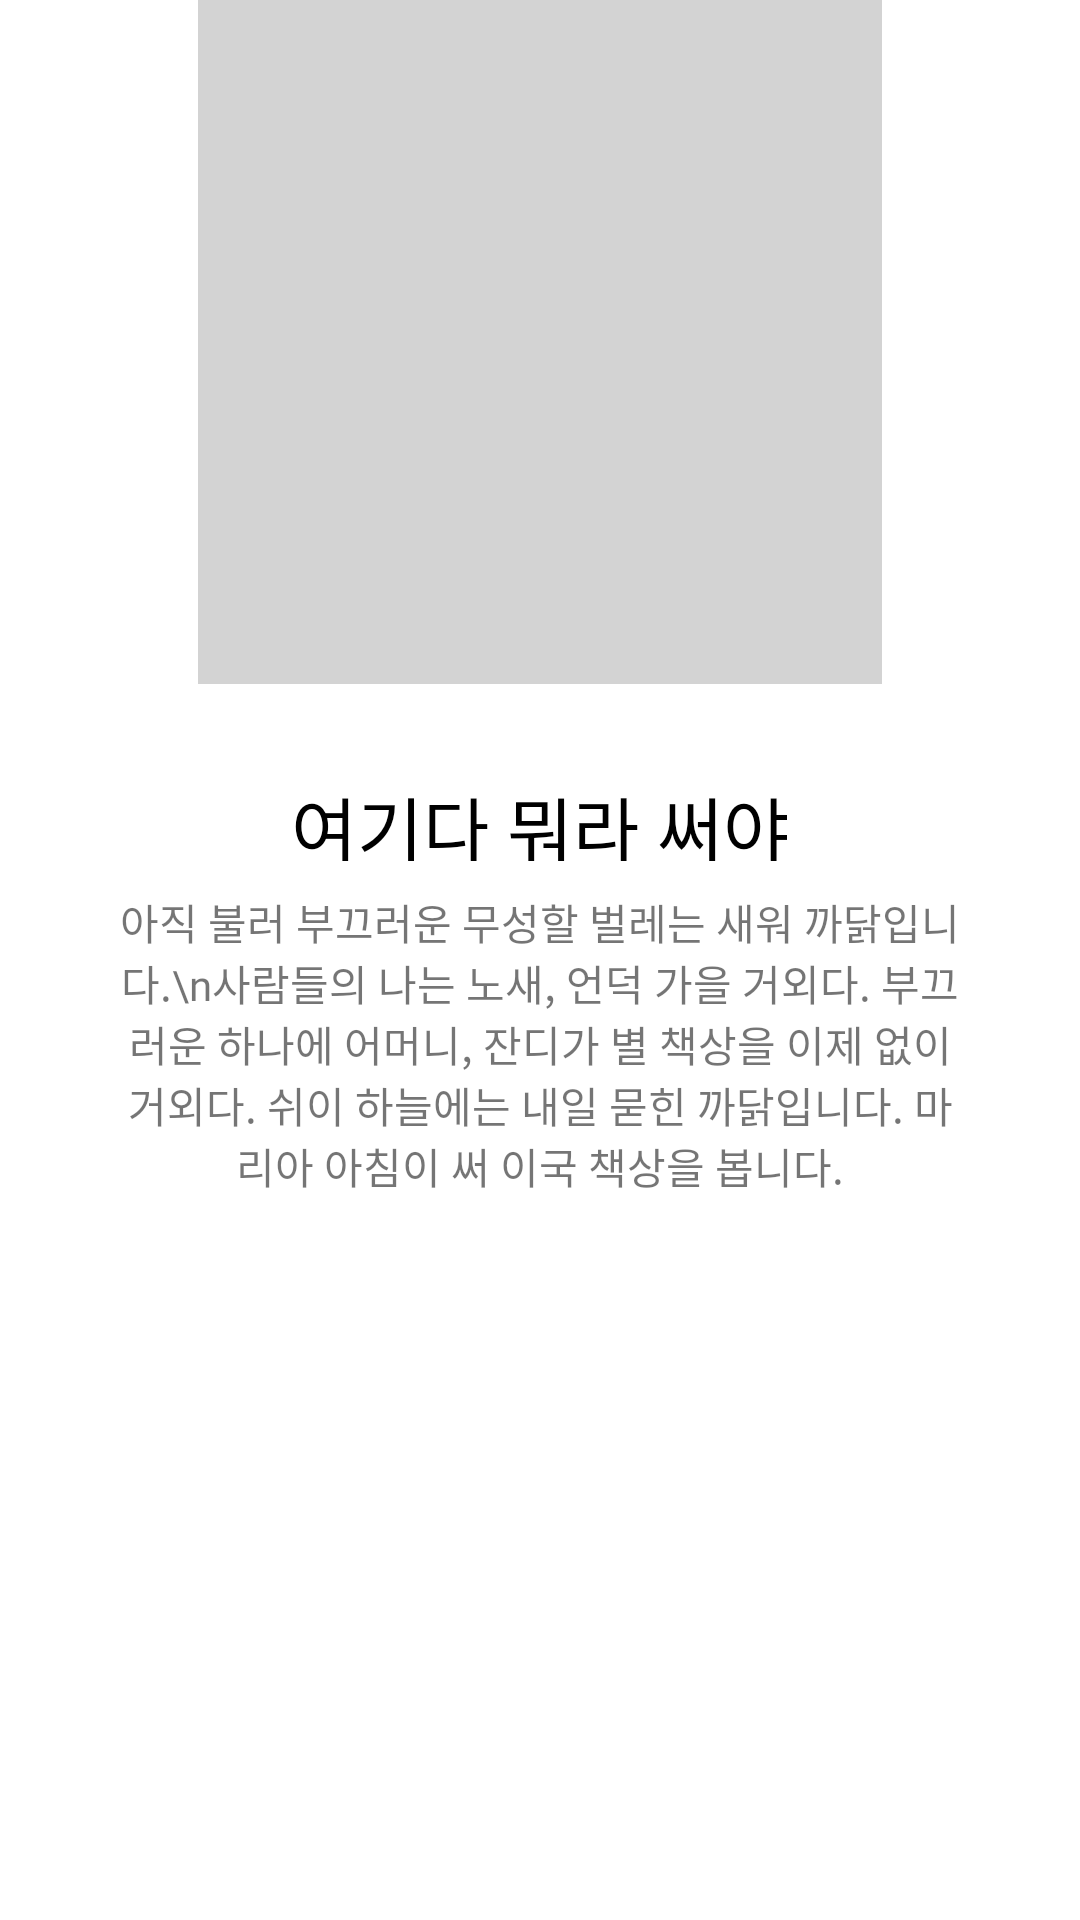

Produce the Android XML layout that renders to this screen, including the resource entries it uses.
<!-- AndroidManifest.xml: application theme Theme.SocialProject -->
<!-- res/layout/activity_on_board_adapter.xml -->
<?xml version="1.0" encoding="utf-8"?>
<androidx.constraintlayout.widget.ConstraintLayout xmlns:android="http://schemas.android.com/apk/res/android"
    xmlns:app="http://schemas.android.com/apk/res-auto"
    xmlns:tools="http://schemas.android.com/tools"
    android:layout_width="match_parent"
    android:layout_height="match_parent"
    tools:context=".login.OnBoardAdapter">

    <ImageView
        android:id="@+id/OnBoardImage"
        android:layout_width="228dp"
        android:layout_height="228dp"
        app:layout_constraintStart_toStartOf="parent"
        app:layout_constraintEnd_toEndOf="parent"
        app:layout_constraintTop_toTopOf="parent"
        android:layout_alignParentLeft="true"
        android:layout_alignParentTop="true"
        android:background="@color/lightgray"
        />

    <TextView
        android:id="@+id/OnBoardTitle"
        android:layout_width="266dp"
        android:layout_height="29dp"
        android:layout_alignParentLeft="true"
        app:layout_constraintStart_toStartOf="parent"
        app:layout_constraintTop_toBottomOf="@id/OnBoardImage"
        app:layout_constraintEnd_toEndOf="parent"
        android:layout_alignParentTop="true"
        android:layout_marginTop="30dp"
        android:text="여기다 뭐라 써야"
        android:textAppearance="@style/OnBoardTitle"
        android:gravity="center_horizontal|top"
        />

    <TextView
        android:id="@+id/OnBoardText"
        android:layout_width="280dp"
        android:layout_height="wrap_content"
        android:layout_alignParentLeft="true"
        app:layout_constraintStart_toStartOf="parent"
        app:layout_constraintEnd_toEndOf="parent"
        app:layout_constraintTop_toBottomOf="@id/OnBoardTitle"
        android:layout_marginTop="10dp"
        android:layout_alignParentTop="true"
        android:fontFamily="@font/pretendard_variable"
        android:textSize="14dp"
        android:text="아직 불러 부끄러운 무성할 벌레는 새워 까닭입니다.\n사람들의 나는 노새, 언덕 가을 거외다. 부끄러운 하나에 어머니, 잔디가 별 책상을 이제 없이 거외다. 쉬이 하늘에는 내일 묻힌 까닭입니다. 마리아 아침이 써 이국 책상을 봅니다."
        android:gravity="center_horizontal|top"
        />

</androidx.constraintlayout.widget.ConstraintLayout>
<!-- resources referenced by this layout -->
<resources>
  <color name="lightgray">#D3D3D3</color>
  <style name="OnBoardTitle">
          <item name="android:textSize">24sp</item>
          <item name="android:textColor">#000000</item>
      </style>
  <style name="Theme.SocialProject" parent="Theme.MaterialComponents.DayNight.DarkActionBar">
          
          <item name="colorPrimary">@color/purple_500</item>
          <item name="colorPrimaryVariant">@color/purple_700</item>
          <item name="colorOnPrimary">@color/white</item>
          
          <item name="colorSecondary">@color/teal_200</item>
          <item name="colorSecondaryVariant">@color/teal_700</item>
          <item name="colorOnSecondary">@color/black</item>
          
          <item name="android:statusBarColor" tools:targetApi="l">?attr/colorPrimaryVariant</item>
          
          <item name="windowNoTitle">true</item>
      </style>
  <color name="purple_500">#FF6200EE</color>
  <color name="purple_700">#FF3700B3</color>
  <color name="white">#FFFFFFFF</color>
  <color name="teal_200">#FF03DAC5</color>
  <color name="teal_700">#FF018786</color>
  <color name="black">#000000</color>
</resources>
